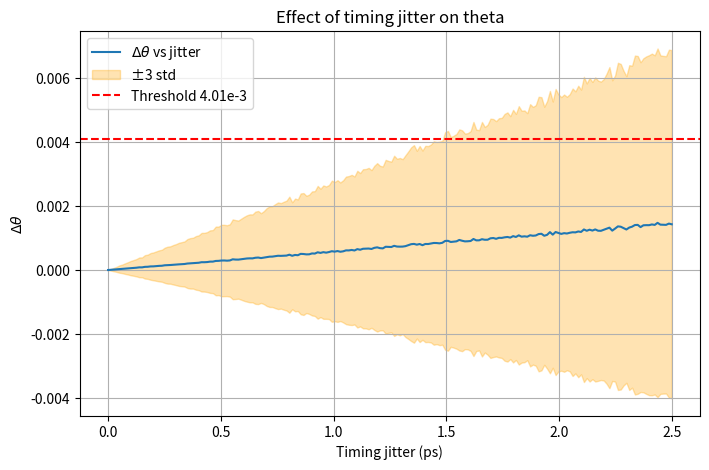

Generate this figure with matplotlib:
import numpy as np
import matplotlib.pyplot as plt
from tqdm import tqdm

def jitter_vs_delta_theta(alpha=50, Joffset=10e3, V0=187e-3, 
                          theta_ideal=np.arctan(np.sqrt(8)),
                          N=200, min_jitter=0, max_jitter=2.5e-12,
                          realizations=1000):
    """
    Simulate the effect of timing jitter on theta and return delta_theta.
    """
    J0 = np.exp(alpha * V0) * Joffset * 2 * np.pi
    list_jitter = np.linspace(min_jitter, max_jitter, N)
    delta_theta = np.zeros(N)
    delta_std = np.zeros(N)
    t_ideal = theta_ideal/J0
    

    for j, sigma_jitter in tqdm(enumerate(list_jitter)):
        theta_real = np.zeros(realizations)
        for i in range(realizations):
            t_jitter = np.random.normal(t_ideal, sigma_jitter)
            theta_real[i] = t_jitter * J0 #jitter per period here
        delta_theta_abs = np.abs(theta_real-theta_ideal) #I want just to consider the abs value of delta_theta
        delta_theta_avg = np.mean(delta_theta_abs)
        delta_std[j] = np.std(theta_real) 
        delta_theta[j] = delta_theta_avg
        

    return list_jitter, delta_theta, delta_std

# Run the simulation
list_jitter, delta_theta, delta_std = jitter_vs_delta_theta()

# Plot
plt.figure(figsize=(8,5))
plt.plot(list_jitter*1e12, delta_theta, label=r'$\Delta \theta$ vs jitter')
plt.fill_between(list_jitter*1e12, (delta_theta - 3*delta_std), (delta_theta + 3*delta_std),
                     color='orange', alpha=0.3, label="±3 std")
plt.axhline(4.08e-3, color='r', linestyle='--', label='Threshold 4.01e-3')
plt.xlabel('Timing jitter (ps)')
plt.ylabel(r'$\Delta \theta$')
plt.title('Effect of timing jitter on theta')
plt.grid(True)
plt.legend()
plt.show()
